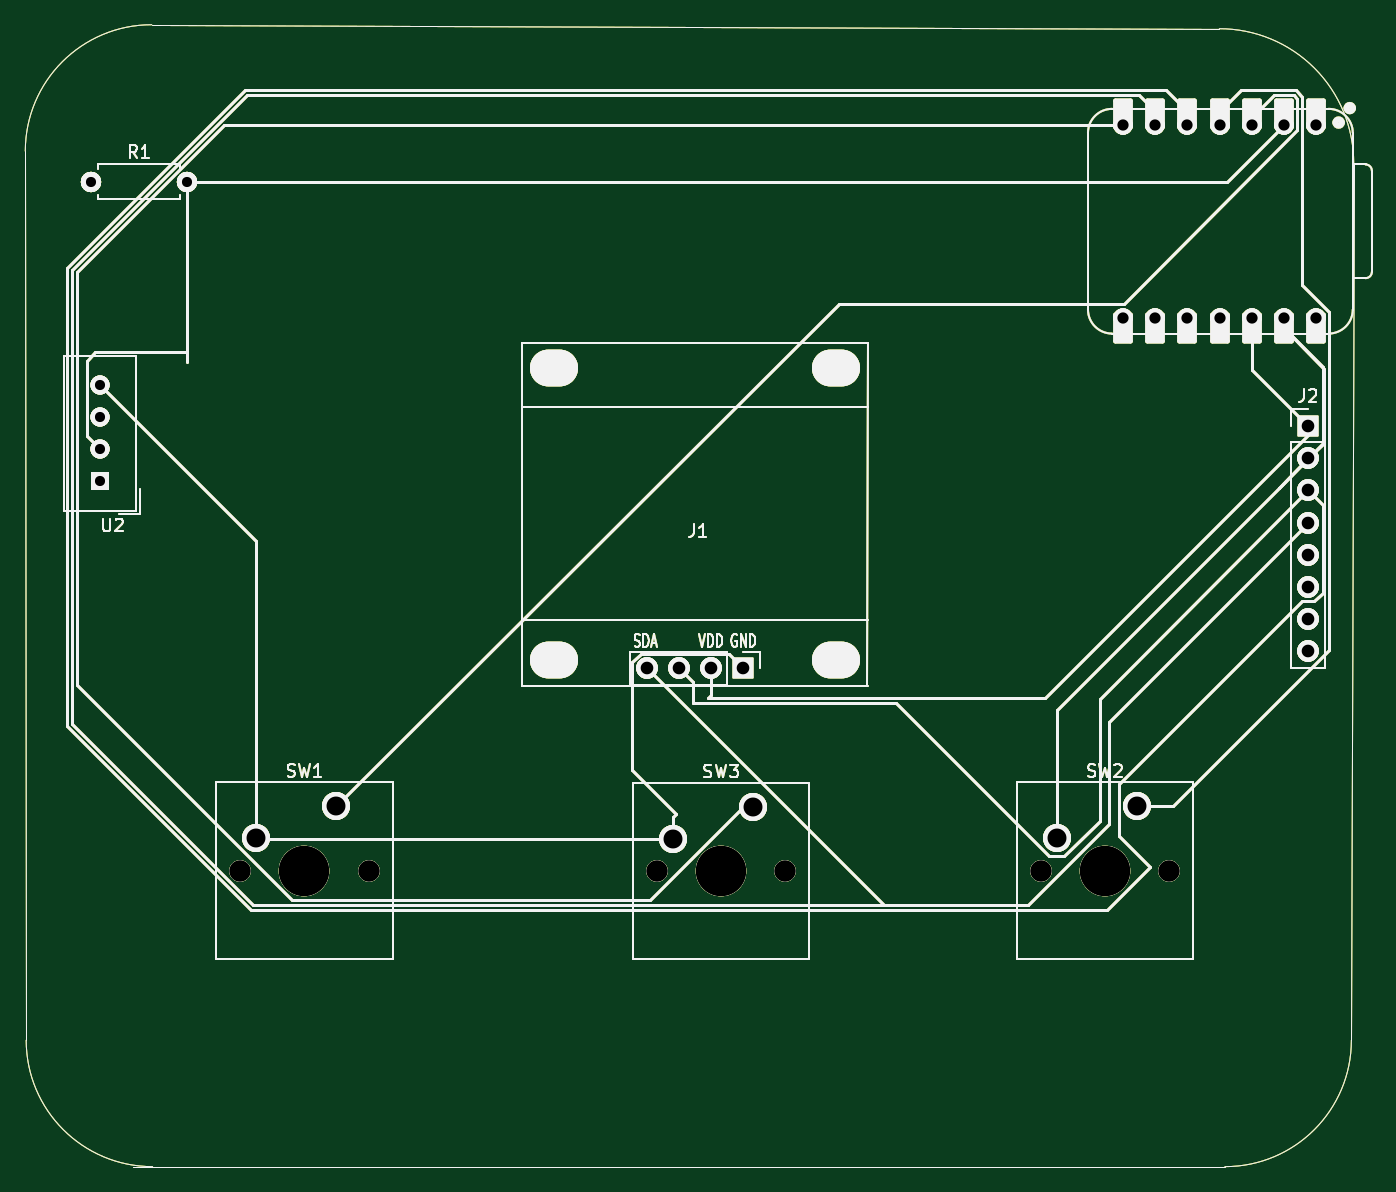
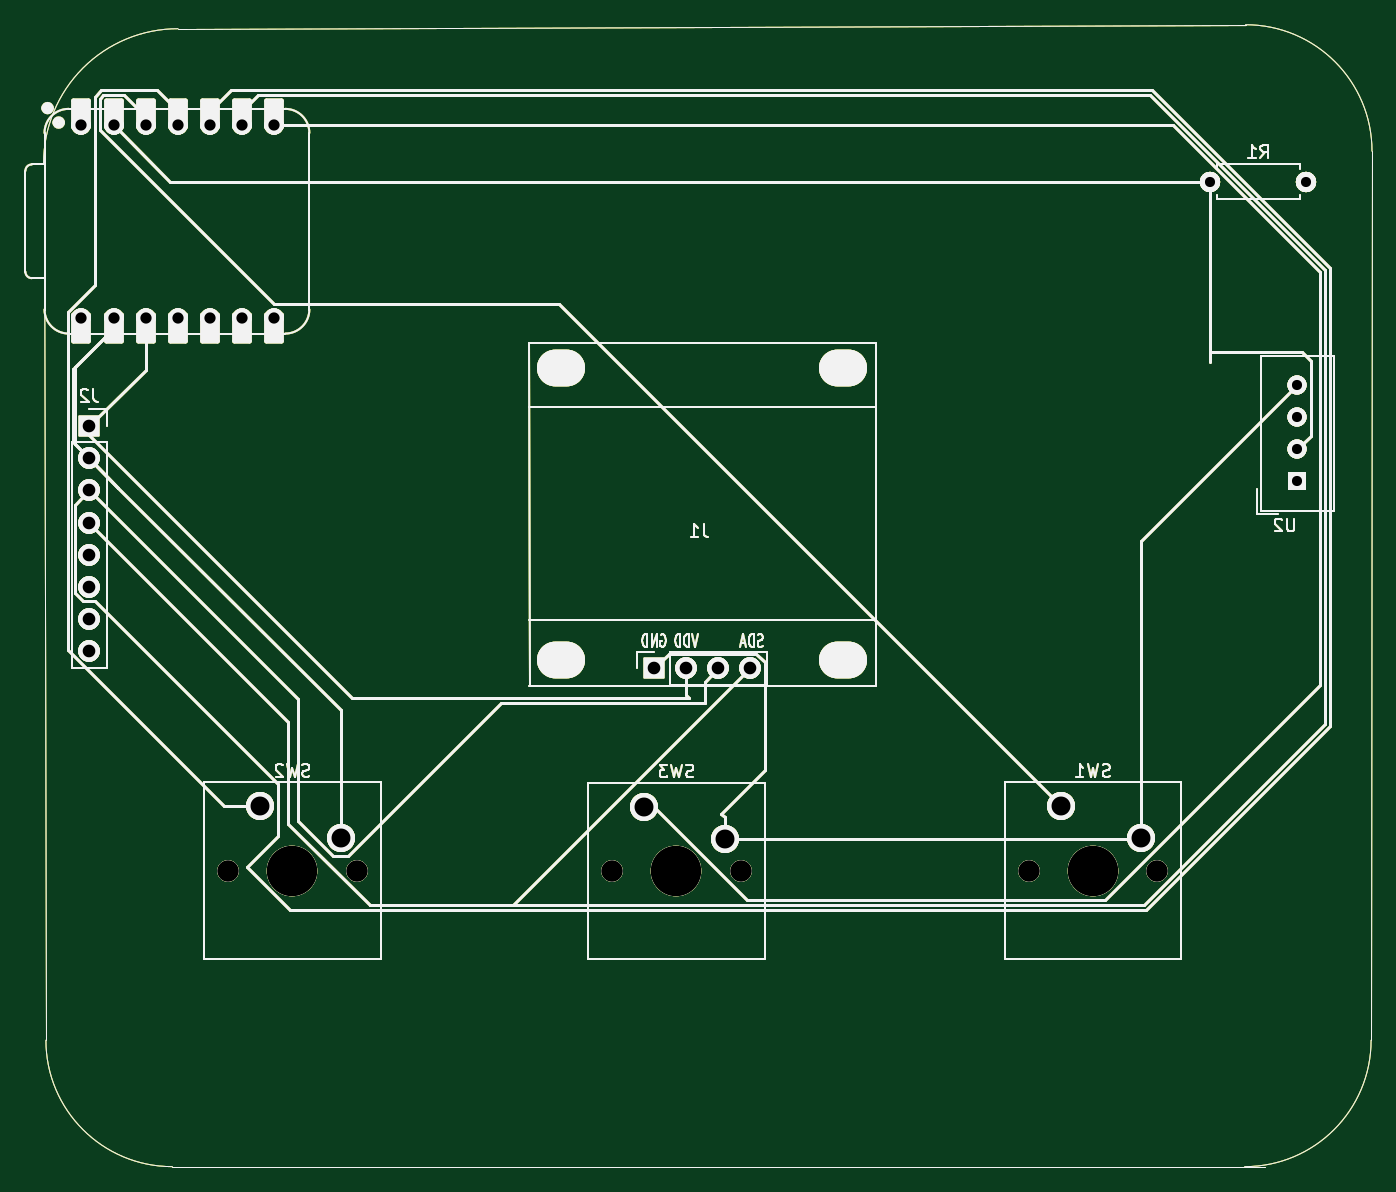
Circuit board: 11 layer files. Board 106.6 x 90.4 mm.
- bottom_copper: starbie-B_Cu.gbr (35310 bytes)
- bottom_mask: starbie-B_Mask.gbr (35311 bytes)
- paste: starbie-B_Paste.gbr (35306 bytes)
- bottom_silk: starbie-B_Silkscreen.gbr (35307 bytes)
- outline: starbie-Edge_Cuts.gbr (35278 bytes)
- top_copper: starbie-F_Cu.gbr (35310 bytes)
- top_mask: starbie-F_Mask.gbr (35311 bytes)
- paste: starbie-F_Paste.gbr (35306 bytes)
- top_silk: starbie-F_Silkscreen.gbr (35307 bytes)
- drill: starbie-NPTH.drl (856 bytes)
- drill: starbie-PTH.drl (1138 bytes)

=== bottom_copper: starbie-B_Cu.gbr (35310 bytes, source omitted) ===
=== bottom_mask: starbie-B_Mask.gbr (35311 bytes, source omitted) ===
=== paste: starbie-B_Paste.gbr (35306 bytes, source omitted) ===
=== bottom_silk: starbie-B_Silkscreen.gbr (35307 bytes, source omitted) ===
=== outline: starbie-Edge_Cuts.gbr (35278 bytes, source omitted) ===
=== top_copper: starbie-F_Cu.gbr (35310 bytes, source omitted) ===
=== top_mask: starbie-F_Mask.gbr (35311 bytes, source omitted) ===
=== paste: starbie-F_Paste.gbr (35306 bytes, source omitted) ===
=== top_silk: starbie-F_Silkscreen.gbr (35307 bytes, source omitted) ===
=== drill: starbie-NPTH.drl ===
M48
; DRILL file KiCad 10.0.6 date 2026-10-25T12:22:12
; FORMAT={-:-/ absolute / metric / decimal}
; #@! TF.CreationDate,2026-10-25T12:22:12+04:00
; #@! TF.GenerationSoftware,Kicad,Pcbnew,10.0.6
; #@! TF.FileFunction,NonPlated,1,2,NPTH
FMAT,2
METRIC
; #@! TA.AperFunction,NonPlated,NPTH,ComponentDrill
T1C1.700
; #@! TA.AperFunction,NonPlated,NPTH,ComponentDrill
T2C2.900
; #@! TA.AperFunction,NonPlated,NPTH,ComponentDrill
T3C4.000
%
G90
G05
T1
X122.0Y-116.5
X132.16Y-116.5
X154.965Y-116.545
X165.125Y-116.545
X185.34Y-116.5
X195.5Y-116.5
T3
X127.08Y-116.5
X160.045Y-116.545
X190.42Y-116.5
T2
G00X147.274Y-76.759
M15
G01X146.374Y-76.759
M16
G05
G00X147.274Y-99.873
M15
G01X146.374Y-99.873
M16
G05
G00X169.626Y-76.759
M15
G01X168.726Y-76.759
M16
G05
G00X169.626Y-99.873
M15
G01X168.726Y-99.873
M16
G05
M30

=== drill: starbie-PTH.drl ===
M48
; DRILL file KiCad 10.0.6 date 2026-10-25T12:22:12
; FORMAT={-:-/ absolute / metric / decimal}
; #@! TF.CreationDate,2026-10-25T12:22:12+04:00
; #@! TF.GenerationSoftware,Kicad,Pcbnew,10.0.6
; #@! TF.FileFunction,Plated,1,2,PTH
FMAT,2
METRIC
; #@! TA.AperFunction,Plated,PTH,ComponentDrill
T1C0.800
; #@! TA.AperFunction,Plated,PTH,ComponentDrill
T2C0.889
; #@! TA.AperFunction,Plated,PTH,ComponentDrill
T3C1.000
; #@! TA.AperFunction,Plated,PTH,ComponentDrill
T4C1.500
%
G90
G05
T1
X110.19Y-62.0
X110.902Y-78.093
X110.902Y-80.632
X110.902Y-83.172
X110.902Y-85.712
X117.81Y-62.0
T2
X191.88Y-57.5
X191.88Y-72.74
X194.42Y-57.5
X194.42Y-72.74
X196.96Y-57.5
X196.96Y-72.74
X199.5Y-57.5
X199.5Y-72.74
X202.04Y-57.5
X202.04Y-72.74
X204.58Y-57.5
X204.58Y-72.74
X207.12Y-57.5
X207.12Y-72.74
T3
X154.19Y-100.508
X156.73Y-100.508
X159.27Y-100.508
X161.81Y-100.508
X206.5Y-81.34
X206.5Y-83.88
X206.5Y-86.42
X206.5Y-88.96
X206.5Y-91.5
X206.5Y-94.04
X206.5Y-96.58
X206.5Y-99.12
T4
X123.27Y-113.96
X129.62Y-111.42
X156.235Y-114.005
X162.585Y-111.465
X186.61Y-113.96
X192.96Y-111.42
M30
